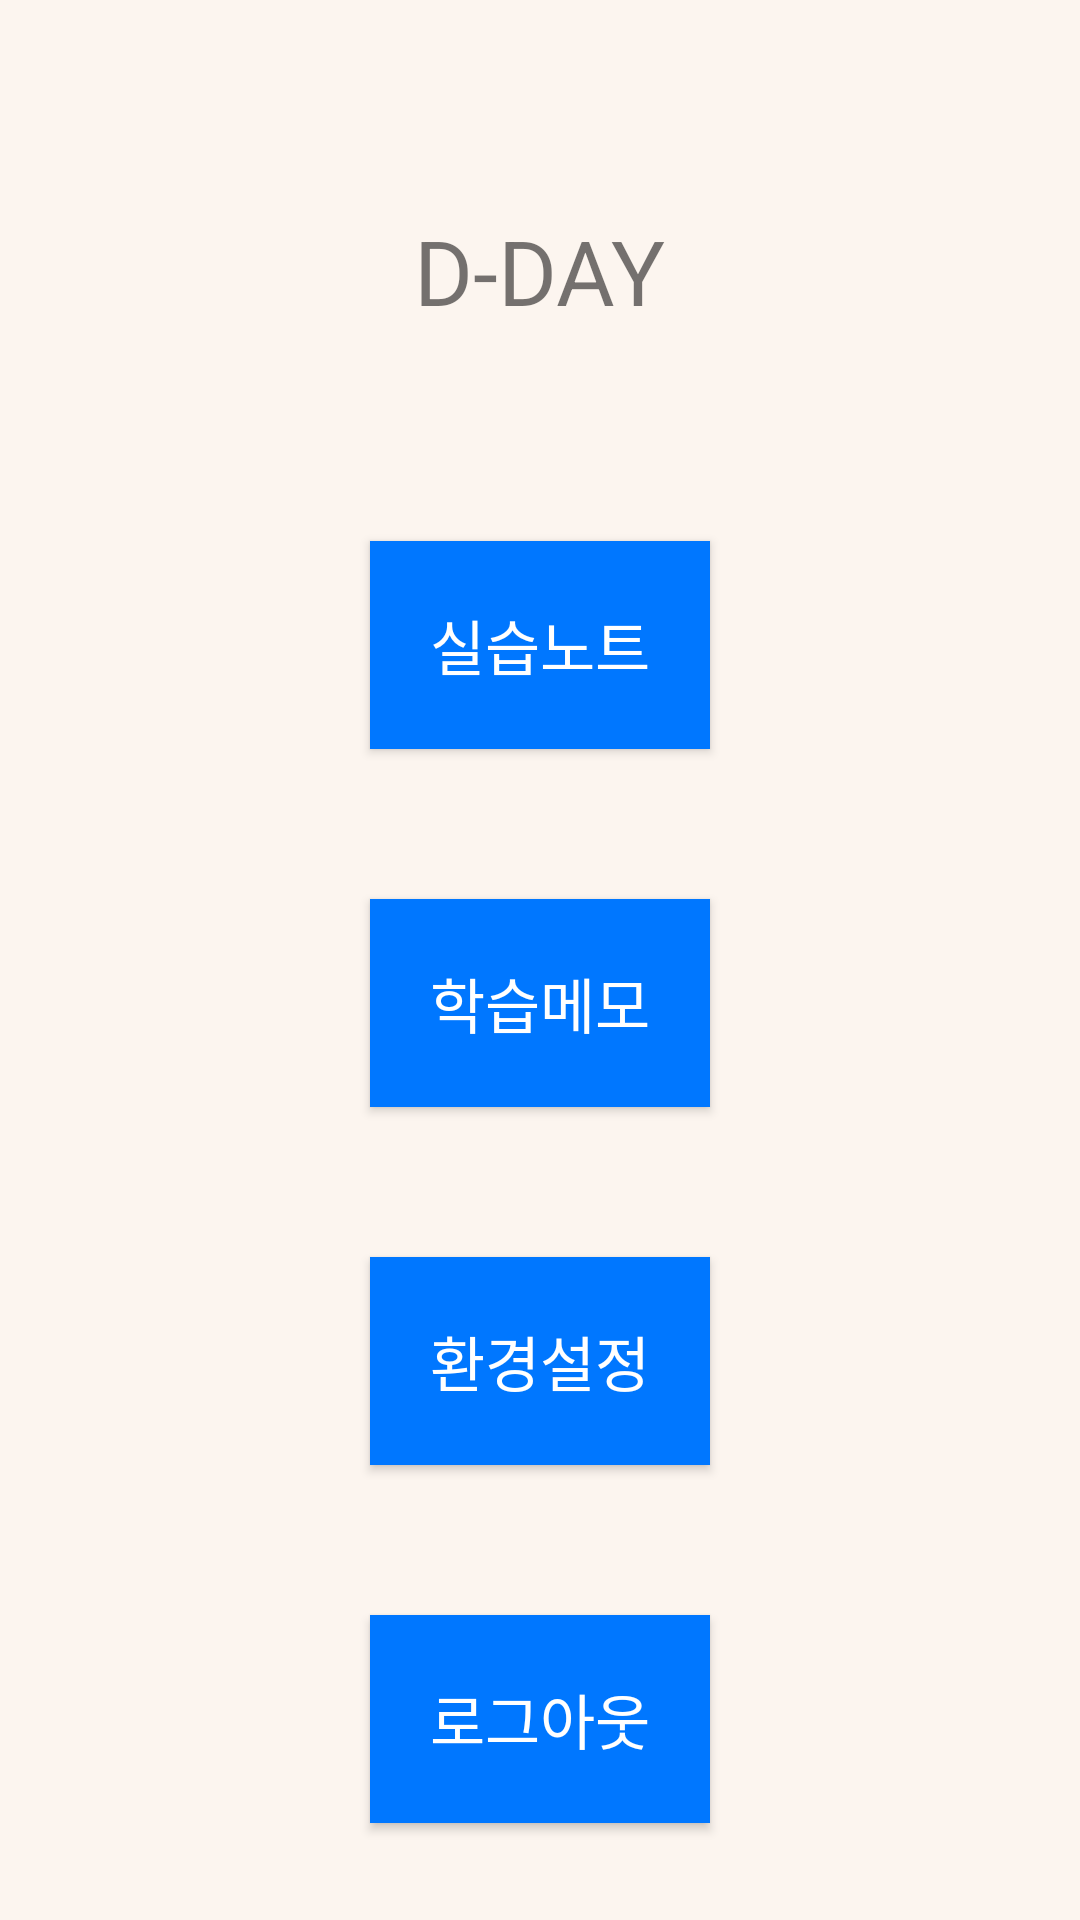

Write the Android layout XML for this screen, with the resource values it uses.
<!-- AndroidManifest.xml: application theme AppTheme -->
<!-- res/layout/activity_main.xml -->
<?xml version="1.0" encoding="utf-8"?>
<LinearLayout xmlns:android="http://schemas.android.com/apk/res/android"
    android:layout_width="match_parent"
    android:layout_height="match_parent"
    android:orientation="vertical"
    android:background="#FCF5EF"
    android:layout_gravity="center">

    <TextView
        android:id="@+id/DDAY"
        android:layout_width="wrap_content"
        android:layout_height="wrap_content"
        android:text="D-DAY"
        android:layout_marginTop="50dp"
        android:padding="20dp"
        android:layout_gravity="center"
        android:textSize="30dp" />

    <Button
        android:id="@+id/btn_note"
        android:layout_width="wrap_content"
        android:layout_height="wrap_content"
        android:background="#0077FF"
        android:layout_marginTop="50dp"
        android:padding="20dp"
        android:layout_gravity="center"
        android:onClick="note"
        android:text="실습노트"
        android:textColor="#ffffff"
        android:textSize="20sp"/>

    <Button
        android:id="@+id/btn_memo"
        android:layout_width="wrap_content"
        android:layout_height="wrap_content"
        android:background="#0077FF"
        android:layout_marginTop="50dp"
        android:padding="20dp"
        android:layout_gravity="center"
        android:onClick="memo"
        android:text="학습메모"
        android:textColor="#ffffff"
        android:textSize="20sp"/>

    <Button
        android:id="@+id/btn_setting"
        android:layout_width="wrap_content"
        android:layout_height="wrap_content"
        android:background="#0077FF"
        android:layout_marginTop="50dp"
        android:padding="20dp"
        android:layout_gravity="center"
        android:text="환경설정"
        android:onClick="setting"
        android:textColor="#ffffff"
        android:textSize="20sp"/>

    <Button
        android:id="@+id/btn_logout"
        android:layout_width="wrap_content"
        android:layout_height="wrap_content"
        android:background="#0077FF"
        android:layout_marginTop="50dp"
        android:padding="20dp"
        android:layout_gravity="center"
        android:onClick="logout"
        android:text="로그아웃"
        android:textColor="#ffffff"
        android:textSize="20sp"/>


</LinearLayout>
<!-- resources referenced by this layout -->
<resources>
  <style name="AppTheme" parent="Theme.AppCompat.Light.DarkActionBar">
          
          <item name="colorPrimary">@color/colorRV</item>
          <item name="colorPrimaryDark">@color/colorRV</item>
          <item name="colorAccent">@color/colorRV</item>
      </style>
</resources>
